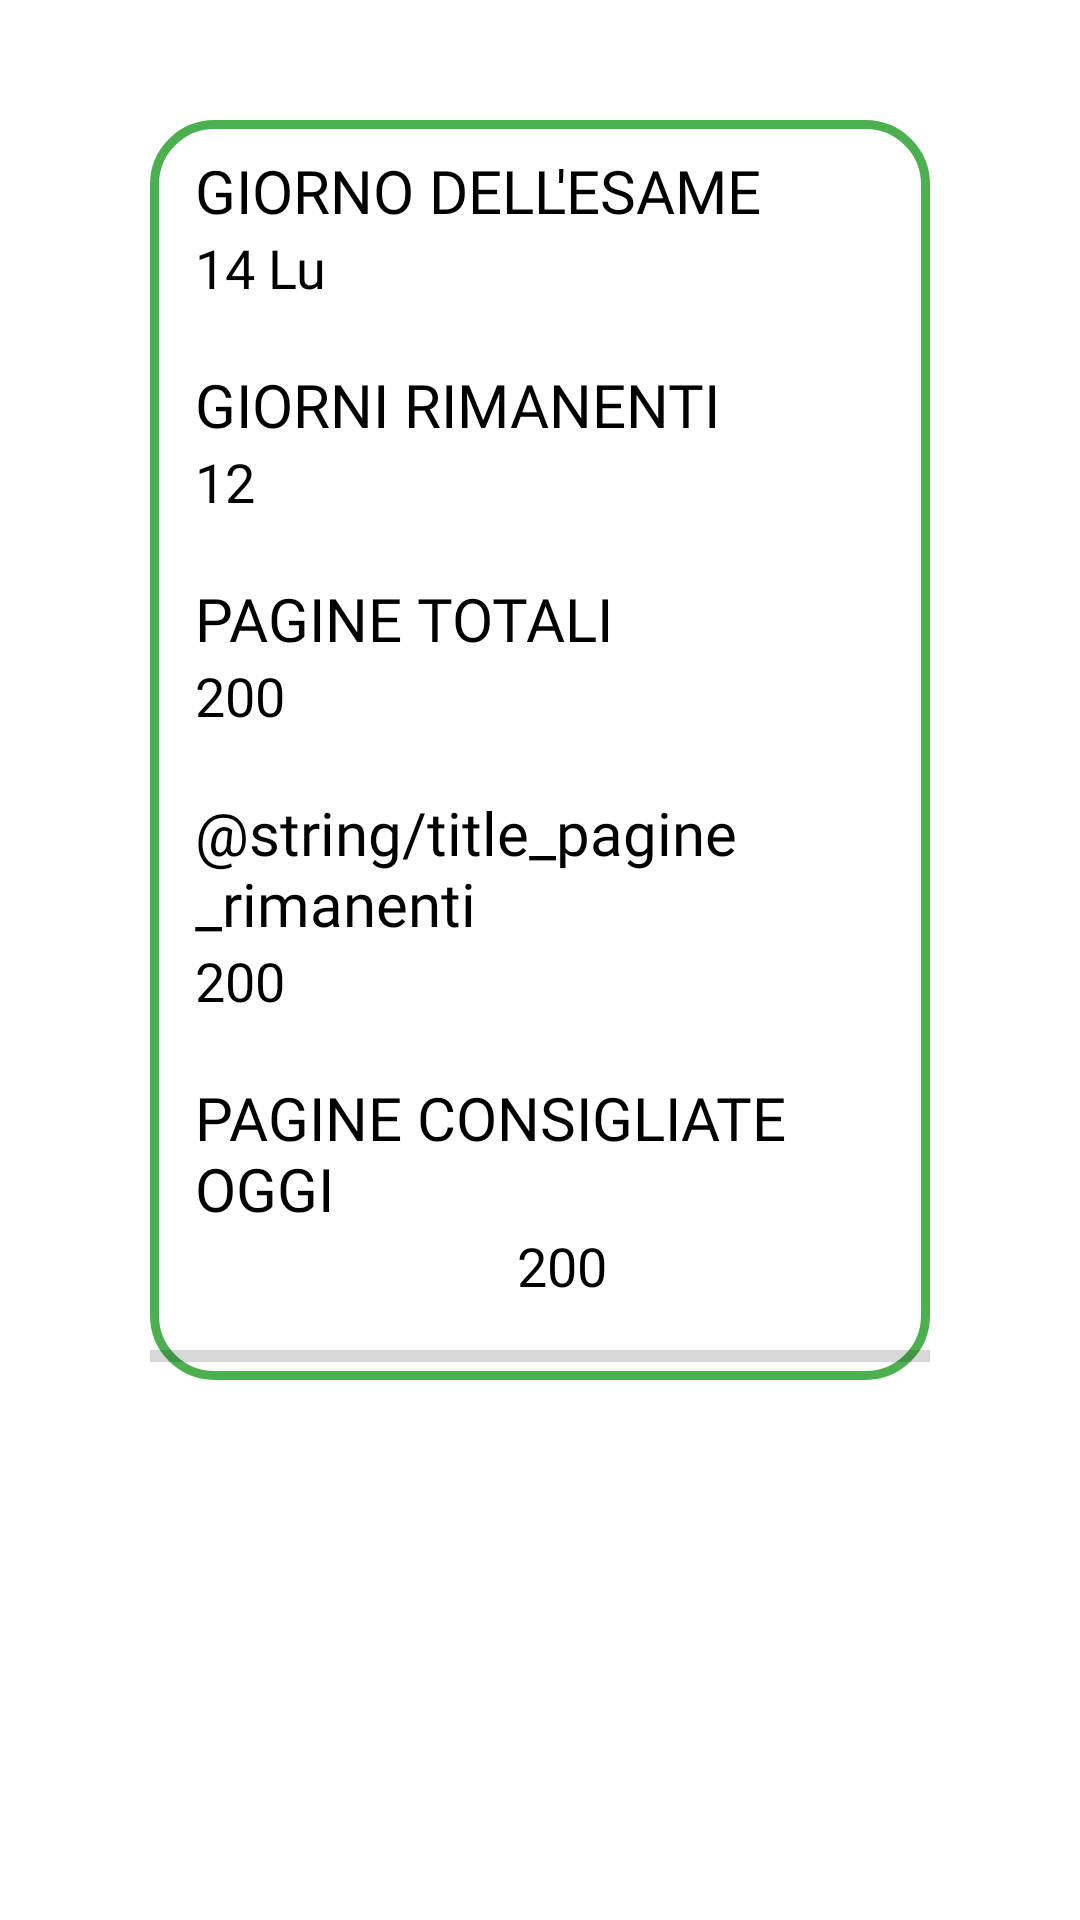

Layout XML and referenced resources for this Android screen:
<!-- AndroidManifest.xml: application theme Theme.StudyPlanner -->
<!-- res/layout/fragment_preparation.xml -->
<?xml version="1.0" encoding="utf-8"?>
<FrameLayout xmlns:android="http://schemas.android.com/apk/res/android"
    xmlns:tools="http://schemas.android.com/tools"
    android:layout_width="match_parent"
    android:layout_height="match_parent"
    tools:context=".PreparationFragment">


    <LinearLayout
        android:layout_width="match_parent"
        android:layout_height="wrap_content"
        android:background="@drawable/edit_text_border"
        android:orientation="vertical"
        android:layout_marginStart="50dp"
        android:layout_marginEnd="50dp"
        android:layout_marginTop="40dp">

        <TextView
            android:id="@+id/textGiornoEsame"
            android:layout_width="match_parent"
            android:layout_height="wrap_content"
            android:paddingLeft="15dp"
            android:paddingTop="10dp"
            android:text="@string/title_giorno_dell_esame"
            android:textSize="20sp"
            android:textColor="@color/black"
            android:fontFamily="@font/montserrat_light"/>

        <TextView
            android:id="@+id/giornoEsame"
            android:layout_width="match_parent"
            android:layout_height="wrap_content"
            android:text="14 Lu"
            android:textSize="18sp"
            android:fontFamily="@font/montserrat_light"
            android:textColor="@color/black"
            android:layout_marginBottom="10dp"
            android:paddingLeft="15dp"/>

        <TextView
            android:id="@+id/textGiorniRimanenti"
            android:layout_width="match_parent"
            android:layout_height="wrap_content"
            android:paddingLeft="15dp"
            android:paddingTop="10dp"
            android:text="@string/title_giorni_rimanenti"
            android:textSize="20sp"
            android:textColor="@color/black"
            android:fontFamily="@font/montserrat_light"/>

        <TextView
            android:id="@+id/numGiorniRimanenti"
            android:layout_width="match_parent"
            android:layout_height="wrap_content"
            android:text="12"
            android:textSize="18sp"
            android:fontFamily="@font/montserrat_light"
            android:textColor="@color/black"
            android:layout_marginBottom="10dp"
            android:paddingLeft="15dp"/>

        <TextView
            android:id="@+id/textPagineTotali"
            android:layout_width="match_parent"
            android:layout_height="wrap_content"
            android:paddingLeft="15dp"
            android:paddingTop="10dp"
            android:text="@string/title_pagine_totali"
            android:textSize="20sp"
            android:textColor="@color/black"
            android:fontFamily="@font/montserrat_light"/>

        <TextView
            android:id="@+id/numPagineTotali"
            android:layout_width="match_parent"
            android:layout_height="wrap_content"
            android:text="200"
            android:textSize="18sp"
            android:fontFamily="@font/montserrat_light"
            android:textColor="@color/black"
            android:layout_marginBottom="10dp"
            android:paddingLeft="15dp"/>

        <TextView
            android:id="@+id/textPagineRimanenti"
            android:layout_width="match_parent"
            android:layout_height="wrap_content"
            android:paddingLeft="15dp"
            android:paddingTop="10dp"
            android:text="@string/title_pagine_rimanenti"
            android:textSize="20sp"
            android:textColor="@color/black"
            android:fontFamily="@font/montserrat_light"/>

        <TextView
            android:id="@+id/numPagineRimanenti"
            android:layout_width="match_parent"
            android:layout_height="wrap_content"
            android:text="200"
            android:textSize="18sp"
            android:fontFamily="@font/montserrat_light"
            android:textColor="@color/black"
            android:layout_marginBottom="10dp"
            android:paddingLeft="15dp"/>

        <TextView
            android:id="@+id/textPagineConsigliate"
            android:layout_width="wrap_content"
            android:layout_height="wrap_content"
            android:paddingLeft="15dp"
            android:paddingTop="10dp"
            android:text="@string/title_pagine_consigliate_giornalmente"
            android:textSize="20sp"
            android:textColor="@color/black"
            android:fontFamily="@font/montserrat_light"/>

        <TextView
            android:id="@+id/numPagineConsigliate"
            android:layout_width="wrap_content"
            android:layout_height="wrap_content"
            android:text="200"
            android:layout_gravity="center"
            android:textSize="18sp"
            android:fontFamily="@font/montserrat_light"
            android:textColor="@color/black"
            android:layout_marginBottom="10dp"
            android:paddingLeft="15dp"/>

        <ProgressBar
            android:id="@+id/progressBar"
            style="?android:attr/progressBarStyleHorizontal"
            android:layout_width="match_parent"
            android:layout_height="wrap_content" />


    </LinearLayout>

</FrameLayout>
<!-- resources referenced by this layout -->
<resources>
  <color name="black">#FF000000</color>
  <!-- drawable edit_text_border (drawable) -->
  <?xml version="1.0" encoding="utf-8"?>
  <selector xmlns:android="http://schemas.android.com/apk/res/android">
      <item android:state_focused="false">
          <shape>
              <solid android:color="@android:color/transparent" />
              <stroke android:color="#4CAF50" android:width="3dp" />
              <corners android:radius="20dp" />
          </shape>
      </item>
  </selector>
  <string name="title_giorni_rimanenti">GIORNI RIMANENTI</string>
  <string name="title_giorno_dell_esame">GIORNO DELL\'ESAME</string>
  <string name="title_pagine_consigliate_giornalmente">PAGINE CONSIGLIATE OGGI</string>
  <string name="title_pagine_totali">PAGINE TOTALI</string>
  <style name="Theme.StudyPlanner" parent="Theme.MaterialComponents.DayNight.NoActionBar">
          
          <item name="colorPrimary">#004783</item>
          <item name="colorPrimaryVariant">#004783</item>
          <item name="colorOnPrimary">@color/white</item>
          
          <item name="colorSecondary">#6CB4F1</item>
          <item name="colorSecondaryVariant">#A6C9E6</item>
          <item name="colorOnSecondary">@color/black</item>
          
          <item name="android:statusBarColor">?attr/colorPrimaryVariant</item>
          
      </style>
  <color name="white">#FFFFFFFF</color>
</resources>
